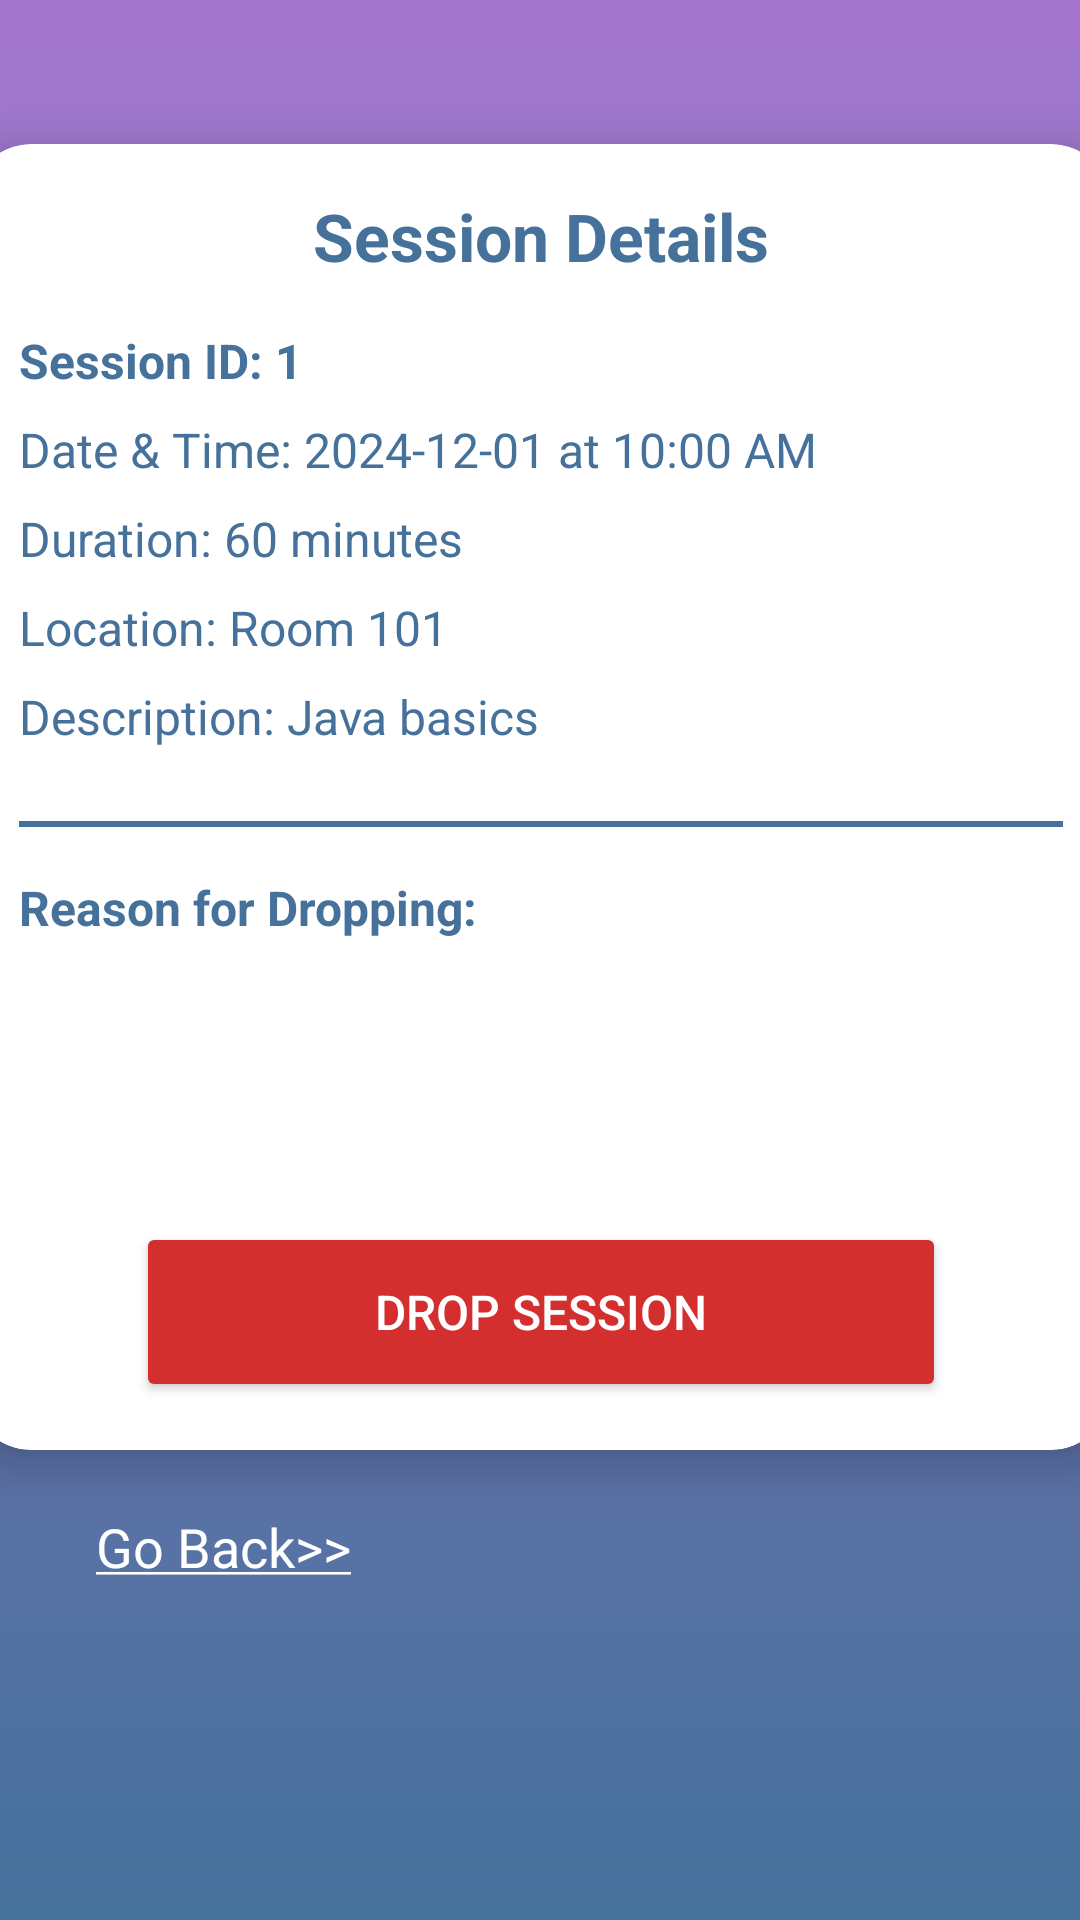

Produce the Android XML layout that renders to this screen, including the resource entries it uses.
<!-- AndroidManifest.xml: application theme Theme.ClassConnect -->
<!-- res/layout/activity_student_session_detail.xml -->
<?xml version="1.0" encoding="utf-8"?>
<ScrollView xmlns:android="http://schemas.android.com/apk/res/android"
    xmlns:app="http://schemas.android.com/apk/res-auto"
    xmlns:tools="http://schemas.android.com/tools"
    android:layout_width="match_parent"
    android:layout_height="match_parent"
    android:fillViewport="true"
    tools:context=".StudentSessionDetailActivity">

    <androidx.constraintlayout.widget.ConstraintLayout
        android:id="@+id/main"
        android:layout_width="match_parent"
        android:layout_height="wrap_content"
        android:background="@drawable/login_background">

        <androidx.cardview.widget.CardView
            android:id="@+id/cardView"
            android:layout_width="380dp"
            android:layout_height="wrap_content"
            android:layout_marginTop="48dp"
            app:cardCornerRadius="20dp"
            app:cardElevation="9dp"
            app:layout_constraintEnd_toEndOf="parent"
            app:layout_constraintStart_toStartOf="parent"
            app:layout_constraintTop_toTopOf="parent">

            <LinearLayout
                android:layout_width="match_parent"
                android:layout_height="wrap_content"
                android:orientation="vertical"
                android:padding="16dp">

                <TextView
                    android:id="@+id/tvTitle"
                    android:layout_width="wrap_content"
                    android:layout_height="wrap_content"
                    android:layout_gravity="center_horizontal"
                    android:layout_marginBottom="16dp"
                    android:text="Session Details"
                    android:textColor="#45719B"
                    android:textSize="22sp"
                    android:textStyle="bold" />

                <TextView
                    android:id="@+id/tvSessionId"
                    android:layout_width="wrap_content"
                    android:layout_height="wrap_content"
                    android:layout_marginBottom="8dp"
                    android:text="Session ID: 1"
                    android:textColor="#45719B"
                    android:textSize="16sp"
                    android:textStyle="bold" />

                <TextView
                    android:id="@+id/tvStartTime"
                    android:layout_width="wrap_content"
                    android:layout_height="wrap_content"
                    android:layout_marginBottom="8dp"
                    android:text="Date &amp; Time: 2024-12-01 at 10:00 AM"
                    android:textColor="#45719B"
                    android:textSize="16sp" />

                <TextView
                    android:id="@+id/tvDuration"
                    android:layout_width="wrap_content"
                    android:layout_height="wrap_content"
                    android:layout_marginBottom="8dp"
                    android:text="Duration: 60 minutes"
                    android:textColor="#45719B"
                    android:textSize="16sp" />

                <TextView
                    android:id="@+id/tvLocation"
                    android:layout_width="wrap_content"
                    android:layout_height="wrap_content"
                    android:layout_marginBottom="8dp"
                    android:text="Location: Room 101"
                    android:textColor="#45719B"
                    android:textSize="16sp" />

                <TextView
                    android:id="@+id/tvDescription"
                    android:layout_width="wrap_content"
                    android:layout_height="wrap_content"
                    android:layout_marginBottom="16dp"
                    android:text="Description: Java basics"
                    android:textColor="#45719B"
                    android:textSize="16sp" />

                <View
                    android:layout_width="match_parent"
                    android:layout_height="2dp"
                    android:layout_marginTop="8dp"
                    android:layout_marginBottom="16dp"
                    android:background="#45719B" />

                <TextView
                    android:layout_width="wrap_content"
                    android:layout_height="wrap_content"
                    android:layout_marginBottom="8dp"
                    android:text="Reason for Dropping:"
                    android:textColor="#45719B"
                    android:textSize="16sp"
                    android:textStyle="bold" />

                <Spinner
                    android:id="@+id/spinnerDropReason"
                    android:layout_width="match_parent"
                    android:layout_height="50dp"
                    android:layout_marginBottom="16dp"
                    android:background="@drawable/rounded_corner"
                    android:padding="12dp"
                    android:spinnerMode="dropdown" />

                <Button
                    android:id="@+id/btnDropSession"
                    android:layout_width="270dp"
                    android:layout_height="60dp"
                    android:layout_gravity="center"
                    android:layout_marginTop="20dp"
                    android:backgroundTint="#D32F2F"
                    android:padding="12dp"
                    android:text="Drop Session"
                    android:textColor="@color/white"
                    android:textSize="16sp"/>

            </LinearLayout>

        </androidx.cardview.widget.CardView>

        <TextView
            android:id="@+id/tvBack"
            android:layout_width="wrap_content"
            android:layout_height="wrap_content"
            android:layout_marginStart="32dp"
            android:layout_marginTop="20dp"
            android:layout_marginBottom="20dp"
            android:text="@string/tvBack"
            android:textColor="@color/white"
            android:textSize="18sp"
            app:layout_constraintBottom_toBottomOf="parent"
            app:layout_constraintStart_toStartOf="parent"
            app:layout_constraintTop_toBottomOf="@+id/cardView"
            app:layout_constraintVertical_bias="0.0" />

    </androidx.constraintlayout.widget.ConstraintLayout>
</ScrollView>
<!-- resources referenced by this layout -->
<resources>
  <!-- drawable login_background (drawable) -->
  <?xml version="1.0" encoding="utf-8"?>
  <shape xmlns:android="http://schemas.android.com/apk/res/android">
      <gradient android:type="linear" android:angle="100"
          android:startColor="#A477CE" android:endColor="#45719B"/>
  </shape>
  <!-- drawable rounded_corner (drawable) -->
  <?xml version="1.0" encoding="utf-8"?>
  <shape xmlns:android="http://schemas.android.com/apk/res/android"
      android:shape="rectangle">
      <corners android:radius="10dp"/>
      <stroke android:width="1dip" android:color="@color/white"/>
  </shape>
  <string name="tvBack"><u>Go Back&gt;&gt;</u></string>
  <style name="Theme.ClassConnect" parent="Base.Theme.ClassConnect" />
  <style name="Base.Theme.ClassConnect" parent="Theme.Material3.DayNight.NoActionBar">
          
          
      </style>
  <!-- not gathered from this repository: default colours our renderer supplied (Android Studio template values) -->
  <color name="white">#FFFFFFFF</color>
</resources>
